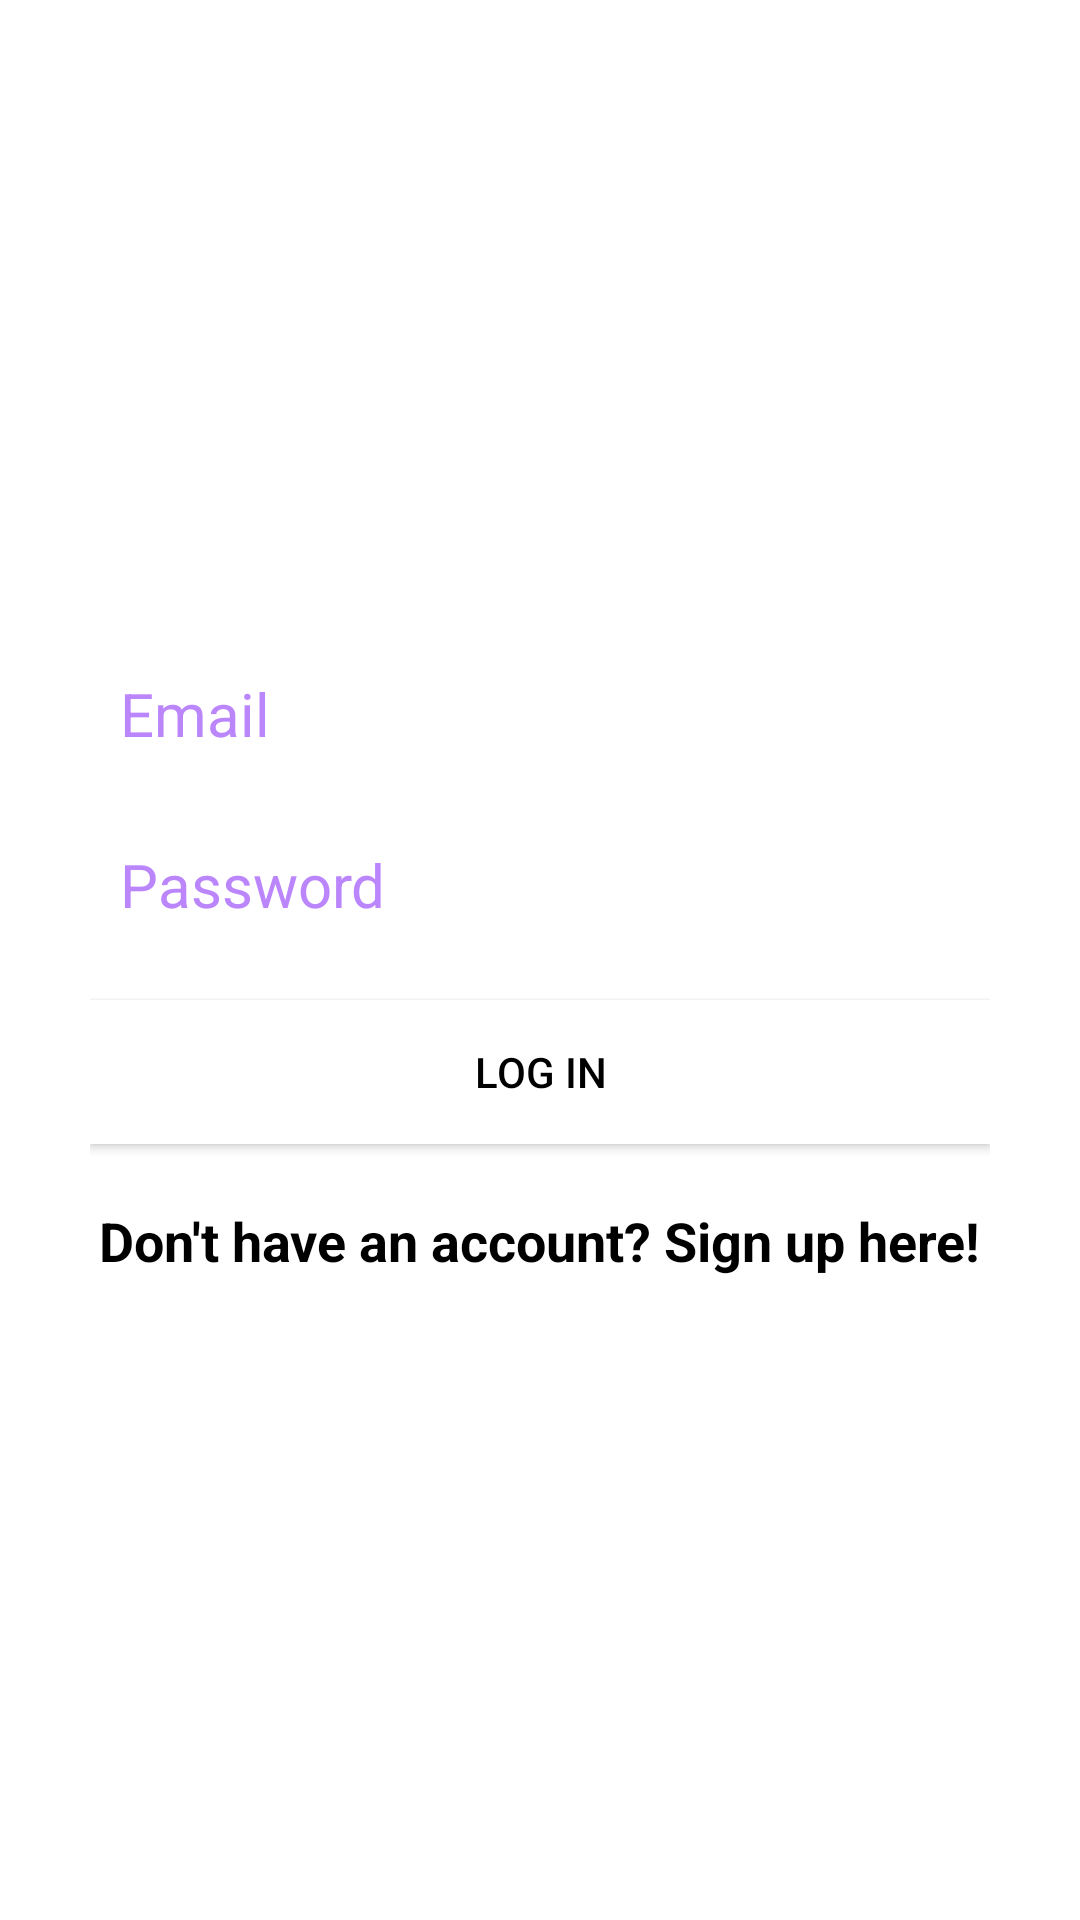

Write the Android layout XML for this screen, with the resource values it uses.
<!-- AndroidManifest.xml: application theme Theme.NewsDeck -->
<!-- res/layout/activity_login.xml -->
<?xml version="1.0" encoding="utf-8"?>
<RelativeLayout xmlns:android="http://schemas.android.com/apk/res/android"
    xmlns:app="http://schemas.android.com/apk/res-auto"
    xmlns:tools="http://schemas.android.com/tools"
    android:layout_width="match_parent"
    android:layout_height="match_parent"
    tools:context=".ui.LoginActivity">

    <LinearLayout
        android:orientation="vertical"
        android:layout_width="match_parent"
        android:layout_height="wrap_content"
        android:padding="30dp"
        android:layout_centerVertical="true"
        android:layout_centerHorizontal="true"
        android:id="@+id/linearLayout">

        <EditText
            android:id="@+id/editTextEmail"
            android:layout_width="match_parent"
            android:layout_height="wrap_content"
            android:background="@android:color/white"
            android:hint="Email"
            android:inputType="textEmailAddress"
            android:nextFocusDown="@+id/editTextPassword"
            android:padding="10dp"
            android:layout_marginBottom="10dp"
            android:textColor="@android:color/black"
            android:textColorHint="@color/purple_200"
            android:textSize="20sp" />

        <EditText
            android:id="@+id/passwordEditText"
            android:layout_width="match_parent"
            android:layout_height="wrap_content"
            android:background="@android:color/white"
            android:hint="Password"
            android:inputType="textPassword"
            android:nextFocusDown="@+id/editTextPassword"
            android:padding="10dp"
            android:textColor="@android:color/black"
            android:textColorHint="@color/purple_200"
            android:textSize="20sp" />


        <Button
            android:id="@+id/buttonPasswordLogin"
            android:layout_width="match_parent"
            android:layout_height="wrap_content"
            android:padding="10dp"
            android:text="Log in"
            android:background="@color/white"
            android:layout_marginTop="15dp"
            android:textColor="@color/black" />

        <TextView
            android:layout_width="wrap_content"
            android:layout_height="wrap_content"
            android:layout_marginTop="20dp"
            android:textColor="@color/black"
            android:textStyle="bold"
            android:textSize="18sp"
            android:text="Don't have an account? Sign up here!"
            android:id="@+id/textViewRegister"
            android:layout_gravity="center_horizontal" />

    </LinearLayout>

    <TextView
        android:layout_width="wrap_content"
        android:layout_height="wrap_content"
        android:layout_above="@+id/linearLayout"
        android:layout_centerHorizontal="true"
        android:text="Login"
        android:textColor="@color/white"
        android:textSize="30dp"
        android:textStyle="bold" />

</RelativeLayout>
<!-- resources referenced by this layout -->
<resources>
  <style name="Theme.NewsDeck" parent="Theme.MaterialComponents.DayNight.DarkActionBar">
          
          <item name="colorPrimary">@color/purple_500</item>
          <item name="colorPrimaryVariant">@color/purple_700</item>
          <item name="colorOnPrimary">@color/white</item>
          
          <item name="colorSecondary">@color/teal_200</item>
          <item name="colorSecondaryVariant">@color/teal_700</item>
          <item name="colorOnSecondary">@color/black</item>
          
          <item name="android:statusBarColor" tools:targetApi="l">?attr/colorPrimaryVariant</item>
          
      </style>
  <!-- not gathered from this repository: default colours our renderer supplied (Android Studio template values) -->
  <color name="purple_200">#FFBB86FC</color>
  <color name="purple_500">#FF6200EE</color>
  <color name="purple_700">#FF3700B3</color>
  <color name="teal_200">#FF03DAC5</color>
  <color name="teal_700">#FF018786</color>
  <color name="black">#FF000000</color>
  <color name="white">#FFFFFFFF</color>
</resources>
